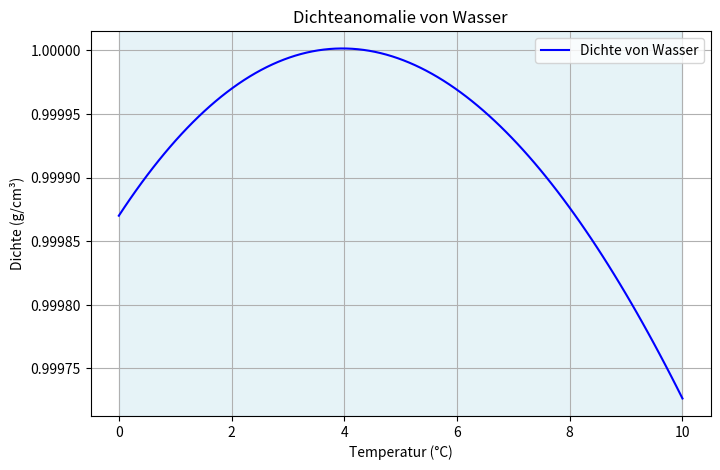

Write the Python code that produced this figure.
import numpy as np
import matplotlib.pyplot as plt
import os

# Temperaturbereich und Dichteformel (vereinfachte Näherung)
temperaturen = np.linspace(0, 10, 100)
dichten = (999.87 + 6.77e-2 * temperaturen - 9.095e-3 * temperaturen**2 + 
           1.001e-4 * temperaturen**3 - 1.12e-6 * temperaturen**4) / 1000

# Plot erstellen
f = plt.figure(figsize=(8, 5))
plt.plot(temperaturen, dichten, label='Dichte von Wasser', color='blue')

# Achsenbeschriftung und Titel
plt.xlabel('Temperatur (°C)')
plt.ylabel('Dichte (g/cm³)')
plt.title('Dichteanomalie von Wasser')
plt.legend()
plt.grid(True)

# Bereich von 0–10 °C hervorheben
plt.axvspan(0, 10, color='lightblue', alpha=0.3, label='0–10 °C hervorgehoben')

plt.show()
f.savefig('Wasser_Ausdehnung.png', dpi=600)

print(os.getcwd())